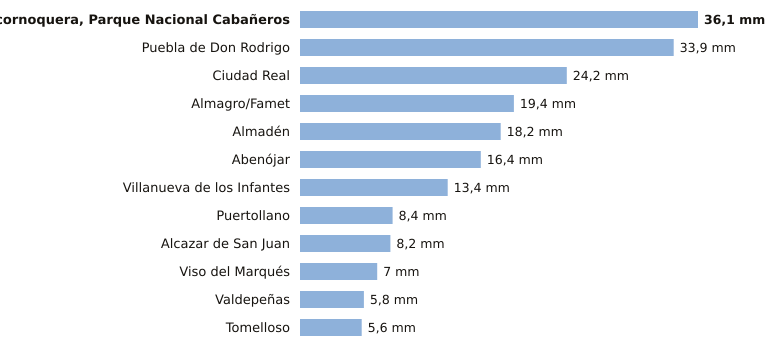

The file beside this chart, header and first rows:
estacion, provincia, indicativo, mm_6_dias_anteriores, mm_hoy, mm_7_dias, horas_de_hoy
Alcornoquera, Parque Nacional Cabañeros, Ciudad Real, 4195E, 36.1, 0.0, 36.1, 3
Puebla de Don Rodrigo, Ciudad Real, 4220X, 33.9, 0.0, 33.9, 3
Ciudad Real, Ciudad Real, 4121, 24.2, 0.0, 24.2, 3
Almagro/Famet, Ciudad Real, 4116I, 19.4, 0.0, 19.4, 1
Almadén, Ciudad Real, 4300Y, 18.2, 0.0, 18.2, 3
Abenójar, Ciudad Real, 4210Y, 16.4, 0.0, 16.4, 3
Villanueva de los Infantes, Ciudad Real, 4138Y, 13.4, 0.0, 13.4, 1
Puertollano, Ciudad Real, 5304Y, 8.4, 0.0, 8.4, 2
Alcazar de San Juan, Ciudad Real, 4064Y, 8.2, 0.0, 8.2, 2
Viso del Marqués, Ciudad Real, 4148, 7.0, 0.0, 7.0, 3
Valdepeñas, Ciudad Real, 4147X, 5.8, 0.0, 5.8, 3
Tomelloso, Ciudad Real, 4103X, 5.6, 0.0, 5.6, 3
